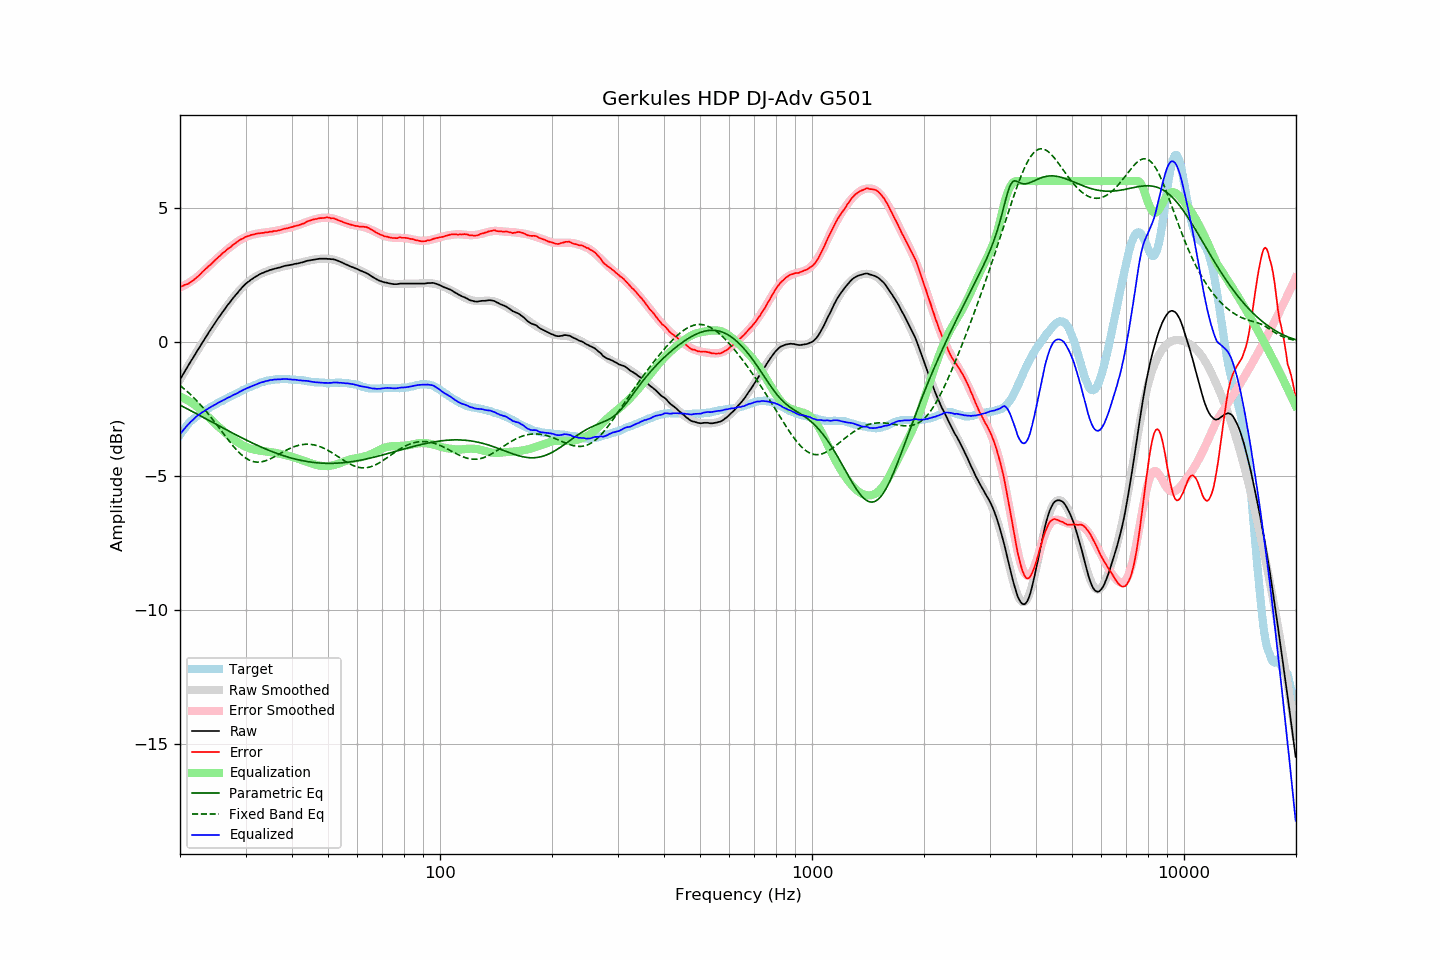

The data file committed next to this chart (first rows):
frequency, raw, error, smoothed, error_smoothed, equalization, parametric_eq, fixed_band_eq, equalized_raw, equalized_smoothed, target
20.00, -1.41, 2.06, -1.41, 2.04, -2.04, -2.36, -1.62, -3.44, -3.44, -3.47
20.20, -1.31, 2.07, -1.30, 2.06, -2.06, -2.39, -1.67, -3.37, -3.37, -3.38
20.40, -1.21, 2.09, -1.20, 2.09, -2.09, -2.42, -1.72, -3.30, -3.29, -3.30
20.61, -1.10, 2.13, -1.10, 2.12, -2.12, -2.45, -1.77, -3.22, -3.22, -3.23
20.81, -1.00, 2.14, -1.00, 2.15, -2.15, -2.48, -1.82, -3.15, -3.15, -3.14
21.02, -0.90, 2.16, -0.90, 2.19, -2.19, -2.51, -1.88, -3.08, -3.09, -3.06
21.23, -0.80, 2.20, -0.80, 2.22, -2.22, -2.54, -1.93, -3.02, -3.02, -3.00
21.44, -0.70, 2.24, -0.70, 2.26, -2.26, -2.57, -1.99, -2.96, -2.96, -2.94
21.66, -0.61, 2.28, -0.60, 2.30, -2.30, -2.61, -2.05, -2.91, -2.90, -2.89
21.87, -0.50, 2.33, -0.50, 2.35, -2.35, -2.64, -2.11, -2.85, -2.85, -2.84
22.09, -0.41, 2.38, -0.40, 2.39, -2.39, -2.67, -2.17, -2.80, -2.79, -2.79
22.31, -0.30, 2.44, -0.31, 2.44, -2.44, -2.70, -2.23, -2.74, -2.74, -2.74
22.54, -0.22, 2.48, -0.21, 2.49, -2.49, -2.73, -2.30, -2.71, -2.70, -2.70
22.76, -0.12, 2.55, -0.11, 2.54, -2.54, -2.77, -2.36, -2.66, -2.66, -2.66
22.99, -0.02, 2.62, -0.02, 2.60, -2.60, -2.80, -2.43, -2.62, -2.62, -2.63
23.22, 0.07, 2.67, 0.08, 2.66, -2.66, -2.83, -2.50, -2.58, -2.58, -2.59
23.45, 0.17, 2.73, 0.17, 2.72, -2.72, -2.86, -2.57, -2.54, -2.54, -2.55
23.69, 0.26, 2.78, 0.27, 2.77, -2.77, -2.89, -2.64, -2.51, -2.51, -2.51
23.92, 0.36, 2.84, 0.36, 2.83, -2.83, -2.93, -2.72, -2.47, -2.47, -2.47
24.16, 0.45, 2.88, 0.45, 2.89, -2.89, -2.96, -2.79, -2.43, -2.43, -2.42
24.40, 0.55, 2.94, 0.54, 2.94, -2.94, -2.99, -2.87, -2.40, -2.40, -2.39
24.65, 0.63, 3.00, 0.64, 3.00, -3.00, -3.02, -2.94, -2.37, -2.37, -2.36
24.89, 0.73, 3.06, 0.72, 3.06, -3.06, -3.06, -3.02, -2.33, -2.33, -2.33
25.14, 0.81, 3.11, 0.81, 3.11, -3.11, -3.09, -3.10, -2.30, -2.30, -2.30
25.39, 0.91, 3.17, 0.90, 3.17, -3.17, -3.12, -3.18, -2.26, -2.26, -2.27
25.65, 0.98, 3.21, 0.99, 3.22, -3.22, -3.15, -3.26, -2.24, -2.23, -2.23
25.91, 1.07, 3.28, 1.07, 3.27, -3.27, -3.19, -3.34, -2.20, -2.20, -2.21
26.16, 1.16, 3.33, 1.16, 3.32, -3.32, -3.22, -3.42, -2.17, -2.17, -2.18
26.43, 1.23, 3.37, 1.24, 3.38, -3.38, -3.25, -3.50, -2.14, -2.14, -2.14
26.69, 1.32, 3.43, 1.32, 3.43, -3.43, -3.28, -3.58, -2.10, -2.11, -2.11
26.96, 1.40, 3.48, 1.40, 3.48, -3.48, -3.31, -3.66, -2.08, -2.08, -2.08
27.23, 1.47, 3.51, 1.48, 3.53, -3.53, -3.35, -3.73, -2.05, -2.05, -2.04
27.50, 1.55, 3.56, 1.56, 3.57, -3.57, -3.38, -3.81, -2.02, -2.02, -2.01
27.77, 1.63, 3.63, 1.63, 3.62, -3.62, -3.41, -3.88, -1.98, -1.99, -1.99
28.05, 1.70, 3.66, 1.71, 3.66, -3.66, -3.44, -3.95, -1.96, -1.96, -1.95
28.33, 1.77, 3.71, 1.78, 3.71, -3.71, -3.47, -4.02, -1.93, -1.93, -1.93
28.62, 1.84, 3.75, 1.85, 3.75, -3.75, -3.50, -4.08, -1.90, -1.90, -1.90
28.90, 1.92, 3.79, 1.92, 3.78, -3.78, -3.53, -4.14, -1.86, -1.87, -1.86
29.19, 1.98, 3.83, 1.98, 3.82, -3.82, -3.56, -4.19, -1.84, -1.84, -1.85
29.48, 2.05, 3.85, 2.05, 3.85, -3.85, -3.59, -4.25, -1.80, -1.81, -1.80
29.78, 2.11, 3.89, 2.11, 3.88, -3.88, -3.62, -4.29, -1.77, -1.78, -1.78
30.08, 2.17, 3.92, 2.16, 3.91, -3.91, -3.65, -4.34, -1.74, -1.75, -1.75
30.38, 2.22, 3.94, 2.22, 3.94, -3.94, -3.68, -4.37, -1.72, -1.72, -1.72
30.68, 2.26, 3.95, 2.27, 3.96, -3.96, -3.71, -4.40, -1.70, -1.70, -1.69
30.99, 2.31, 3.99, 2.31, 3.98, -3.98, -3.74, -4.43, -1.67, -1.67, -1.67
31.30, 2.35, 4.00, 2.36, 4.00, -4.00, -3.77, -4.45, -1.64, -1.64, -1.64
31.61, 2.39, 4.01, 2.40, 4.01, -4.01, -3.80, -4.47, -1.62, -1.62, -1.61
31.93, 2.43, 4.03, 2.43, 4.03, -4.03, -3.83, -4.48, -1.59, -1.59, -1.60
32.24, 2.46, 4.04, 2.47, 4.04, -4.04, -3.85, -4.48, -1.57, -1.57, -1.58
32.57, 2.50, 4.05, 2.50, 4.05, -4.05, -3.88, -4.48, -1.54, -1.55, -1.55
32.89, 2.53, 4.05, 2.53, 4.06, -4.06, -3.91, -4.48, -1.52, -1.53, -1.52
33.22, 2.56, 4.07, 2.56, 4.07, -4.07, -3.93, -4.47, -1.50, -1.51, -1.50
33.55, 2.58, 4.07, 2.59, 4.07, -4.07, -3.96, -4.46, -1.49, -1.49, -1.48
33.89, 2.61, 4.09, 2.61, 4.08, -4.08, -3.99, -4.44, -1.47, -1.47, -1.47
34.23, 2.63, 4.08, 2.63, 4.09, -4.09, -4.01, -4.42, -1.46, -1.45, -1.45
34.57, 2.65, 4.09, 2.66, 4.10, -4.10, -4.04, -4.39, -1.44, -1.44, -1.44
34.92, 2.68, 4.11, 2.68, 4.11, -4.11, -4.06, -4.37, -1.42, -1.43, -1.43
35.27, 2.69, 4.11, 2.70, 4.11, -4.11, -4.08, -4.34, -1.42, -1.42, -1.41
35.62, 2.71, 4.13, 2.72, 4.12, -4.12, -4.11, -4.31, -1.41, -1.41, -1.41
35.97, 2.73, 4.14, 2.73, 4.13, -4.13, -4.13, -4.27, -1.40, -1.40, -1.41
... 635 more rows
